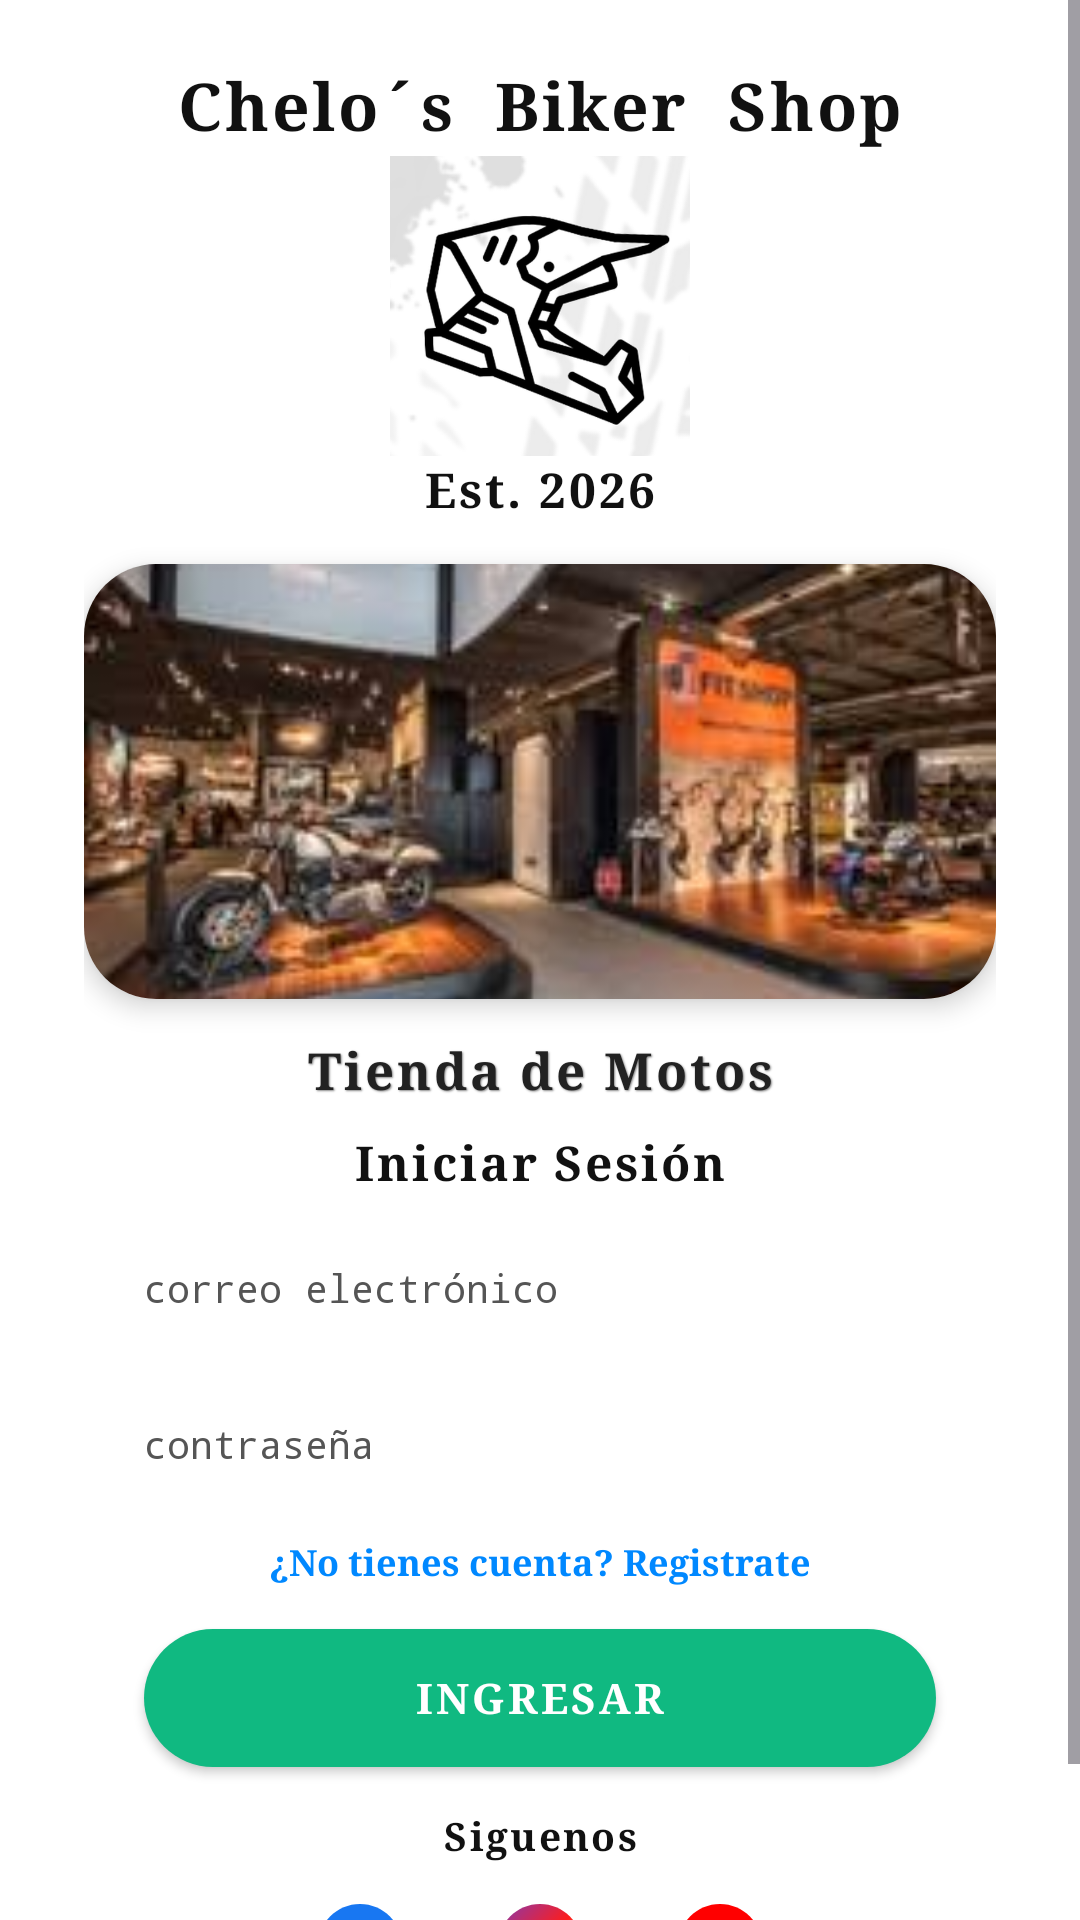

Write the Android layout XML for this screen, with the resource values it uses.
<!-- AndroidManifest.xml: application theme Theme.MiAPPBiker -->
<!-- res/layout/activity_main.xml -->
<?xml version="1.0" encoding="utf-8"?>
<FrameLayout xmlns:android="http://schemas.android.com/apk/res/android"
    xmlns:app="http://schemas.android.com/apk/res-auto"
    xmlns:tools="http://schemas.android.com/tools"
    android:id="@+id/main"
    android:layout_width="match_parent"
    android:layout_height="match_parent"
    android:background="@color/white"
    tools:context=".MainActivity">

    
    <ImageView
        android:id="@+id/iv_bg_watermark"
        style="@style/MarcaAguaFondo" />

    <ScrollView
        android:layout_width="match_parent"
        android:layout_height="match_parent"
        android:fillViewport="true">

        <androidx.constraintlayout.widget.ConstraintLayout
            android:layout_width="match_parent"
            android:layout_height="wrap_content"
            android:paddingHorizontal="28dp"
            android:paddingTop="20dp"
            android:paddingBottom="28dp">

            
            <LinearLayout
                android:id="@+id/ll_logo_container"
                android:layout_width="wrap_content"
                android:layout_height="wrap_content"
                android:gravity="center"
                android:orientation="vertical"
                app:layout_constraintEnd_toEndOf="parent"
                app:layout_constraintStart_toStartOf="parent"
                app:layout_constraintTop_toTopOf="parent">

                <TextView
                    android:id="@+id/tv_brand_arch"
                    style="@style/TextoTituloGrande"
                    android:layout_width="wrap_content"
                    android:layout_height="wrap_content"
                    android:text="Chelo´s  Biker  Shop" />

                <ImageView
                    android:id="@+id/iv_helmet_logo"
                    android:layout_width="100dp"
                    android:layout_height="100dp"
                    android:layout_marginTop="2dp"
                    android:adjustViewBounds="true"
                    android:contentDescription="Chelo Biker Shop Logo"
                    android:scaleType="fitCenter"
                    android:src="@drawable/ic_helmet_logo" />

                <TextView
                    android:id="@+id/tv_brand_est"
                    style="@style/TextoTituloVintage"
                    android:layout_width="wrap_content"
                    android:layout_height="wrap_content"
                    android:text="Est. 2026"
                    android:textSize="16sp" />
            </LinearLayout>

            
            <androidx.cardview.widget.CardView
                android:id="@+id/card_store_banner"
                style="@style/TarjetaElevada"
                android:layout_width="0dp"
                android:layout_height="145dp"
                android:layout_marginTop="14dp"
                app:layout_constraintEnd_toEndOf="parent"
                app:layout_constraintStart_toStartOf="parent"
                app:layout_constraintTop_toBottomOf="@id/ll_logo_container">

                <ImageView
                    android:id="@+id/iv_store_banner"
                    android:layout_width="match_parent"
                    android:layout_height="match_parent"
                    android:contentDescription="Tienda de Motos"
                    android:scaleType="centerCrop"
                    android:src="@drawable/img_store_banner" />
            </androidx.cardview.widget.CardView>

            
            <TextView
                android:id="@+id/tv_store_subtitle"
                style="@style/TextoSubtituloVintage"
                android:layout_width="wrap_content"
                android:layout_height="wrap_content"
                android:layout_marginTop="12dp"
                android:text="Tienda de Motos"
                app:layout_constraintEnd_toEndOf="parent"
                app:layout_constraintStart_toStartOf="parent"
                app:layout_constraintTop_toBottomOf="@id/card_store_banner" />

            
            <TextView
                android:id="@+id/tv_login_title"
                style="@style/TextoEncabezadoSeccion"
                android:layout_width="wrap_content"
                android:layout_height="wrap_content"
                android:layout_marginTop="8dp"
                android:text="Iniciar Sesión"
                android:textSize="16sp"
                app:layout_constraintEnd_toEndOf="parent"
                app:layout_constraintStart_toStartOf="parent"
                app:layout_constraintTop_toBottomOf="@id/tv_store_subtitle" />

            
            <EditText
                android:id="@+id/et_email"
                style="@style/CampoTextoPill"
                android:layout_width="0dp"
                android:layout_marginTop="10dp"
                android:hint="@string/hint_email"
                android:inputType="textEmailAddress"
                app:layout_constraintEnd_toEndOf="parent"
                app:layout_constraintStart_toStartOf="parent"
                app:layout_constraintTop_toBottomOf="@id/tv_login_title" />

            
            <EditText
                android:id="@+id/et_password"
                style="@style/CampoTextoPill"
                android:layout_width="0dp"
                android:layout_marginTop="10dp"
                android:hint="@string/hint_password"
                android:inputType="textPassword"
                app:layout_constraintEnd_toEndOf="parent"
                app:layout_constraintStart_toStartOf="parent"
                app:layout_constraintTop_toBottomOf="@id/et_email" />

            
            <LinearLayout
                android:id="@+id/ll_register_link"
                android:layout_width="wrap_content"
                android:layout_height="wrap_content"
                android:layout_marginTop="10dp"
                android:clickable="true"
                android:focusable="true"
                android:orientation="horizontal"
                app:layout_constraintEnd_toEndOf="parent"
                app:layout_constraintStart_toStartOf="parent"
                app:layout_constraintTop_toBottomOf="@id/et_password">

                <TextView
                    android:id="@+id/tv_register_btn"
                    style="@style/TextoEnlaceAzul"
                    android:layout_width="wrap_content"
                    android:layout_height="wrap_content"
                    android:text="@string/login_register_link" />
            </LinearLayout>

            
            <androidx.appcompat.widget.AppCompatButton
                android:id="@+id/btn_login_arrow"
                style="@style/BotonPrimarioVerde"
                android:layout_width="0dp"
                android:layout_marginTop="14dp"
                android:layout_marginHorizontal="20dp"
                android:text="@string/btn_login_text"
                app:layout_constraintEnd_toEndOf="parent"
                app:layout_constraintStart_toStartOf="parent"
                app:layout_constraintTop_toBottomOf="@id/ll_register_link" />

            
            <TextView
                android:id="@+id/tv_siguenos"
                style="@style/TextoEncabezadoSeccion"
                android:layout_width="wrap_content"
                android:layout_height="wrap_content"
                android:layout_marginTop="14dp"
                android:text="Siguenos"
                android:textSize="13sp"
                app:layout_constraintEnd_toEndOf="parent"
                app:layout_constraintStart_toStartOf="parent"
                app:layout_constraintTop_toBottomOf="@id/btn_login_arrow" />

            
            <LinearLayout
                android:id="@+id/ll_social_icons"
                android:layout_width="wrap_content"
                android:layout_height="wrap_content"
                android:layout_marginTop="8dp"
                android:gravity="center"
                android:orientation="horizontal"
                app:layout_constraintEnd_toEndOf="parent"
                app:layout_constraintStart_toStartOf="parent"
                app:layout_constraintTop_toBottomOf="@id/tv_siguenos">

                
                <ImageView
                    android:id="@+id/btn_social_fb"
                    style="@style/BotonIconoNav"
                    android:layout_width="40dp"
                    android:layout_height="40dp"
                    android:layout_marginHorizontal="10dp"
                    android:contentDescription="Facebook"
                    android:src="@drawable/ic_social_fb" />

                
                <ImageView
                    android:id="@+id/btn_social_ig"
                    style="@style/BotonIconoNav"
                    android:layout_width="40dp"
                    android:layout_height="40dp"
                    android:layout_marginHorizontal="10dp"
                    android:contentDescription="Instagram"
                    android:src="@drawable/ic_social_ig" />

                
                <ImageView
                    android:id="@+id/btn_social_yt"
                    style="@style/BotonIconoNav"
                    android:layout_width="40dp"
                    android:layout_height="40dp"
                    android:layout_marginHorizontal="10dp"
                    android:contentDescription="YouTube"
                    android:src="@drawable/ic_social_yt" />
            </LinearLayout>

        </androidx.constraintlayout.widget.ConstraintLayout>
    </ScrollView>
</FrameLayout>
<!-- resources referenced by this layout -->
<resources>
  <color name="white">#FFFFFFFF</color>
  <string name="btn_login_text">INGRESAR</string>
  <string name="hint_email">correo electrónico</string>
  <string name="hint_password">contraseña</string>
  <string name="login_register_link">¿No tienes cuenta? Registrate</string>
  <style name="BotonIconoNav">
          <item name="android:layout_width">38dp</item>
          <item name="android:layout_height">38dp</item>
          <item name="android:background">?attr/selectableItemBackgroundBorderless</item>
          <item name="android:clickable">true</item>
          <item name="android:focusable">true</item>
          <item name="android:padding">6dp</item>
              </style>
  <style name="MarcaAguaFondo">
          <item name="android:layout_width">match_parent</item>
          <item name="android:layout_height">match_parent</item>
          <item name="android:scaleType">centerCrop</item>
          <item name="android:alpha">0.12</item>
          <item name="android:src">@drawable/bg_tire_tracks</item>
          <item name="android:contentDescription">@null</item>
      </style>
  <style name="TarjetaElevada">
          <item name="cardCornerRadius">24dp</item>
          <item name="cardElevation">5dp</item>
          <item name="cardBackgroundColor">@color/biker_card_bg</item>
      </style>
  <style name="TextoEncabezadoSeccion">
          <item name="android:fontFamily">serif</item>
          <item name="android:textColor">@color/biker_black</item>
          <item name="android:textSize">13.5sp</item>
          <item name="android:textStyle">bold</item>
          <item name="android:letterSpacing">0.06</item>
      </style>
  <style name="TextoEnlaceAzul">
          <item name="android:fontFamily">serif</item>
          <item name="android:textColor">@color/biker_blue_link</item>
          <item name="android:textSize">12sp</item>
          <item name="android:textStyle">bold</item>
      </style>
  <style name="TextoTituloGrande" parent="TextoTituloVintage">
          <item name="android:textSize">22sp</item>
          <item name="android:letterSpacing">0.04</item>
      </style>
  <style name="TextoTituloVintage">
          <item name="android:fontFamily">serif</item>
          <item name="android:textColor">@color/biker_black</item>
          <item name="android:textSize">20sp</item>
          <item name="android:textStyle">bold</item>
          <item name="android:letterSpacing">0.06</item>
      </style>
  <style name="Theme.MiAPPBiker" parent="Base.Theme.MiAPPBiker" />
  <!-- drawable bg_green_btn (drawable) -->
  <?xml version="1.0" encoding="utf-8"?>
  <ripple xmlns:android="http://schemas.android.com/apk/res/android"
      android:color="#059669">
      <item>
          <shape android:shape="rectangle">
              <solid android:color="#10B981" />
              <corners android:radius="24dp" />
          </shape>
      </item>
  </ripple>
  <color name="biker_black">#111111</color>
  <color name="biker_gray_hint">#555555</color>
  <color name="biker_card_bg">#FFFFFF</color>
  <color name="biker_blue_link">#0088FF</color>
  <style name="Base.Theme.MiAPPBiker" parent="Theme.Material3.DayNight.NoActionBar">
          <item name="android:windowBackground">@color/biker_bg</item>
          <item name="android:colorBackground">@color/biker_bg</item>
          <item name="colorSurface">@color/biker_surface</item>
          <item name="colorPrimary">@color/biker_green</item>
          <item name="android:windowAnimationStyle">@style/BikerActivityAnimation</item>
      </style>
  <color name="biker_bg">#FFFFFF</color>
  <color name="biker_surface">#FFFFFF</color>
  <color name="biker_green">#10B981</color>
  <style name="BikerActivityAnimation">
          <item name="android:activityOpenEnterAnimation">@anim/slide_in_right</item>
          <item name="android:activityOpenExitAnimation">@anim/slide_out_left</item>
          <item name="android:activityCloseEnterAnimation">@anim/slide_in_left</item>
          <item name="android:activityCloseExitAnimation">@anim/slide_out_right</item>
      </style>
</resources>
